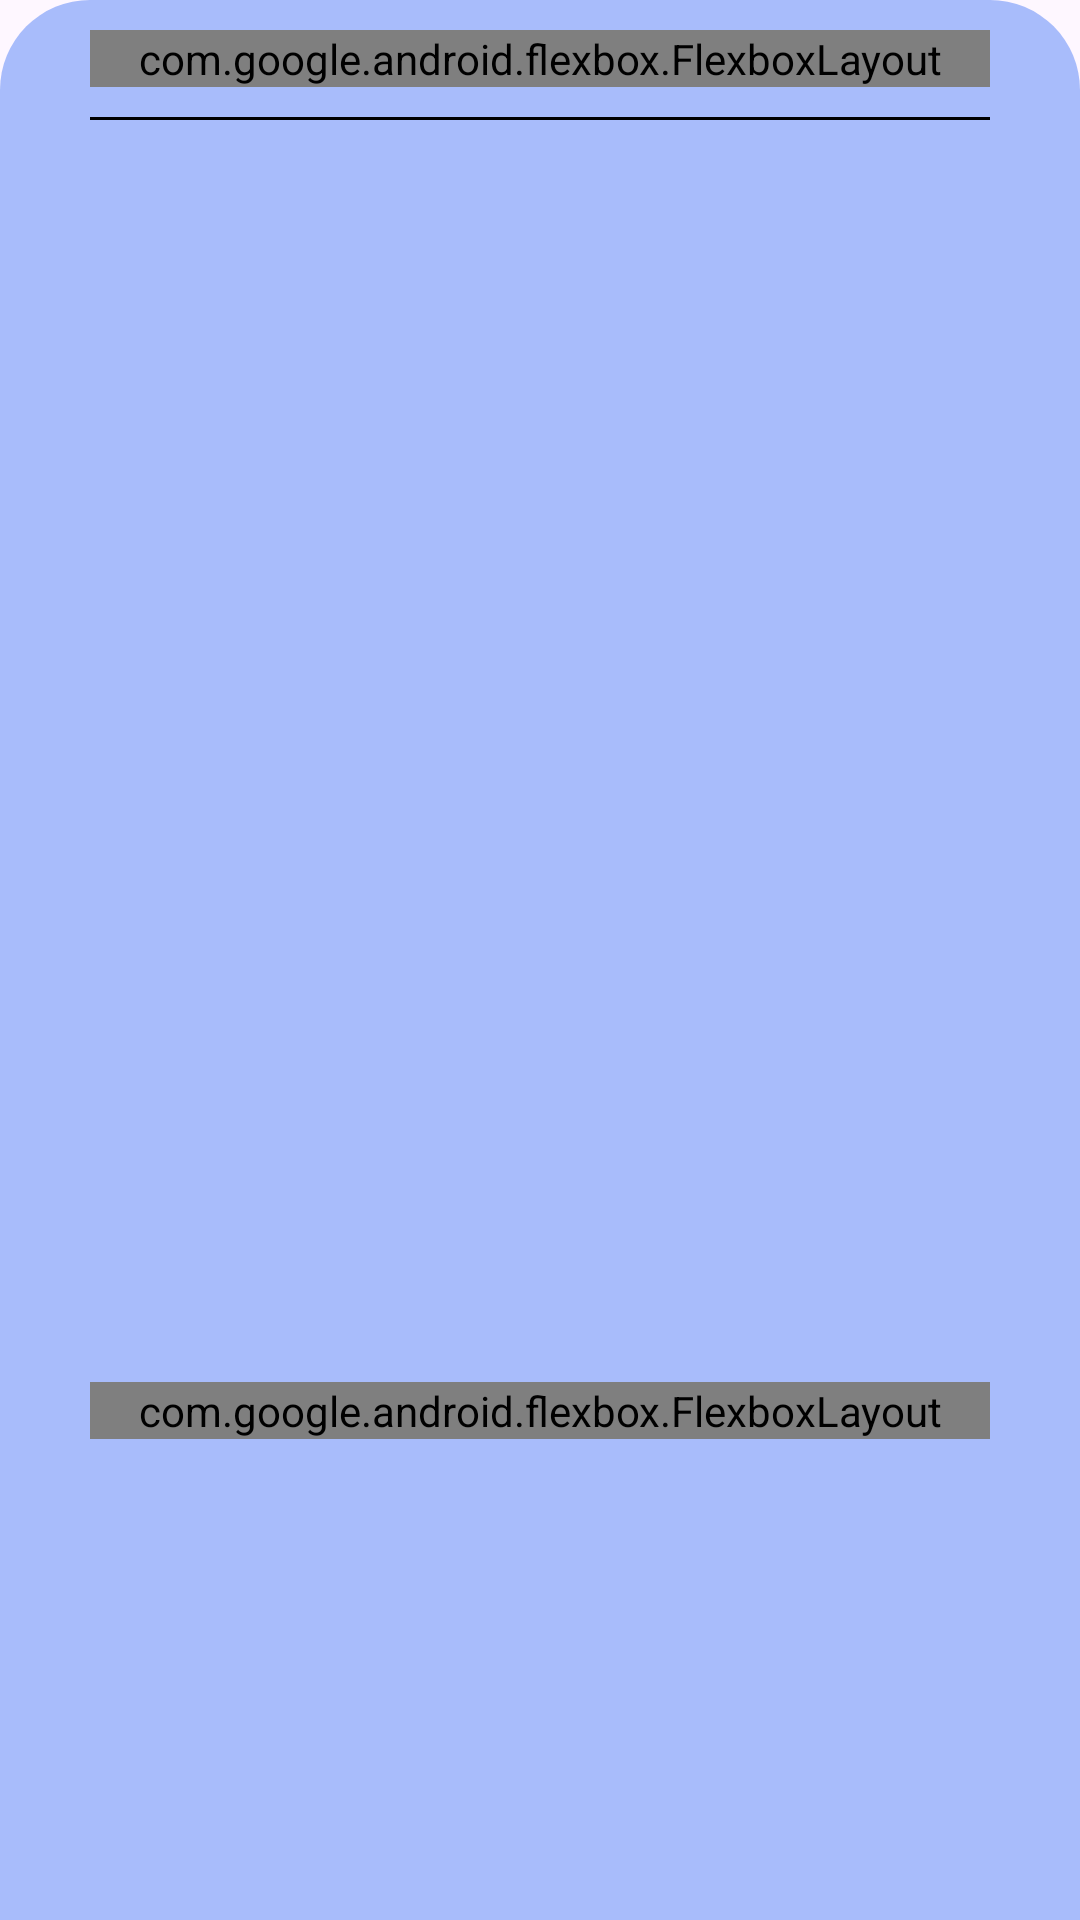

Layout XML and referenced resources for this Android screen:
<!-- AndroidManifest.xml: application theme Theme.TravelSaathi -->
<!-- res/layout/chat_fragment_layout.xml -->
<?xml version="1.0" encoding="utf-8"?>
<androidx.constraintlayout.widget.ConstraintLayout
    xmlns:android="http://schemas.android.com/apk/res/android"
    xmlns:app="http://schemas.android.com/apk/res-auto"
    xmlns:tools="http://schemas.android.com/tools"
    android:layout_width="match_parent"
    android:layout_height="match_parent">

    <androidx.constraintlayout.widget.ConstraintLayout
        android:layout_width="match_parent"
        android:layout_height="match_parent"
        android:background="@drawable/bottom_sheet"
        app:layout_constraintBottom_toBottomOf="parent"
        app:layout_constraintEnd_toEndOf="parent"
        app:layout_constraintStart_toStartOf="parent"
        app:layout_constraintTop_toTopOf="parent">


        <com.google.android.flexbox.FlexboxLayout
            android:id="@+id/flexboxLayout4"
            android:layout_width="match_parent"
            android:layout_height="wrap_content"
            app:alignContent="center"
            app:alignItems="center"
            app:justifyContent="center"
            app:layout_constraintEnd_toEndOf="parent"
            app:layout_constraintHorizontal_bias="0.5"
            app:layout_constraintStart_toStartOf="parent"
            app:layout_constraintTop_toTopOf="parent">


            <com.google.android.material.card.MaterialCardView
                android:layout_width="50dp"
                android:layout_height="50dp"
                android:layout_weight="1"
                app:cardCornerRadius="50dp">

                <androidx.constraintlayout.widget.ConstraintLayout
                    android:layout_width="match_parent"
                    android:layout_height="match_parent">

                    <ImageView
                        android:id="@+id/profile_pic_image_view"
                        android:layout_width="match_parent"
                        android:layout_height="match_parent"
                        android:src="@drawable/avatar_uncle1" />

                </androidx.constraintlayout.widget.ConstraintLayout>

            </com.google.android.material.card.MaterialCardView>

            <TextView
                android:id="@+id/other_username"
                android:layout_width="wrap_content"
                android:layout_height="wrap_content"
                android:layout_marginStart="50dp"
                android:layout_weight="1"
                android:text="Aryan Sood"
                android:textColor="@color/black"
                android:textSize="20sp"
                android:textStyle="bold" />

        </com.google.android.flexbox.FlexboxLayout>

        <com.google.android.material.divider.MaterialDivider
            android:id="@+id/materialDivider2"
            android:layout_width="match_parent"
            android:layout_height="wrap_content"
            android:layout_marginTop="10dp"
            app:dividerColor="@color/black"
            app:dividerThickness="1dp"
            app:layout_constraintEnd_toEndOf="parent"
            app:layout_constraintHorizontal_bias="0.5"
            app:layout_constraintStart_toStartOf="parent"
            app:layout_constraintTop_toBottomOf="@+id/flexboxLayout4" />


        <androidx.recyclerview.widget.RecyclerView
            android:id="@+id/chatsRecyclerView"
            android:layout_width="0dp"
            android:layout_height="250sp"
            android:layout_marginStart="20dp"
            android:layout_marginTop="20dp"
            android:layout_marginEnd="20dp"
            android:layout_marginBottom="5dp"
            android:orientation="vertical"
            app:layout_constraintEnd_toEndOf="parent"
            app:layout_constraintStart_toStartOf="parent"
            app:layout_constraintTop_toBottomOf="@+id/materialDivider2" />


        <com.google.android.flexbox.FlexboxLayout
            android:layout_width="match_parent"
            android:layout_height="wrap_content"
            app:alignContent="space_between"
            app:alignItems="center"
            app:justifyContent="space_between"
            app:layout_constraintTop_toBottomOf="@id/chatsRecyclerView"
            app:layout_constraintBottom_toBottomOf="parent"
            app:layout_constraintEnd_toEndOf="parent"
            app:layout_constraintHorizontal_bias="0.5"
            app:layout_constraintStart_toStartOf="parent">


            <EditText
                android:id="@+id/chat_message_input"
                android:layout_width="wrap_content"
                android:layout_height="wrap_content"
                android:hint="Message here"
                android:textAlignment="center"
                app:layout_flexBasisPercent="70%" />

            <com.google.android.material.button.MaterialButton
                android:id="@+id/message_send_btn"
                android:layout_width="wrap_content"
                android:layout_height="wrap_content"
                style="@style/ThemeOverlay.Material3.Button.ElevatedButton"
                android:textSize="15sp"
                android:backgroundTint="#B3FFA0"
                app:layout_flexBasisPercent="20%" />

        </com.google.android.flexbox.FlexboxLayout>


    </androidx.constraintlayout.widget.ConstraintLayout>

</androidx.constraintlayout.widget.ConstraintLayout>
<!-- resources referenced by this layout -->
<resources>
  <color name="black">#FF000000</color>
  <!-- drawable avatar_uncle1: png bitmap (drawable, 87382 bytes) -->
  <!-- drawable bottom_sheet (drawable) -->
  <?xml version="1.0" encoding="utf-8"?>
  <shape xmlns:android="http://schemas.android.com/apk/res/android">
  
  
      <solid
          android:color="#A8BCFB"/>
  
      <corners
          android:topLeftRadius="30dp"
          android:topRightRadius="30dp"/>
  
      <padding
          android:left="30dp"
          android:right="30dp"
          android:top="10dp"
          android:bottom="10dp"/>
  
  </shape>
  <style name="Theme.TravelSaathi" parent="Base.Theme.TravelSaathi" />
  <style name="Base.Theme.TravelSaathi" parent="Theme.Material3.Light.NoActionBar">
      </style>
</resources>
